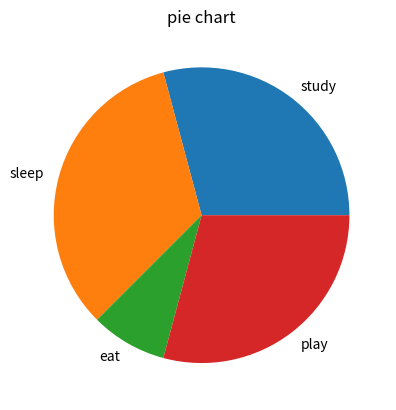

This chart was generated by the following Python code:
import matplotlib.pyplot as plt
action=['study','sleep','eat','play']
time=[7,8,2,7]
plt.pie(time,labels=action)
plt.title('pie chart')
plt.show()
